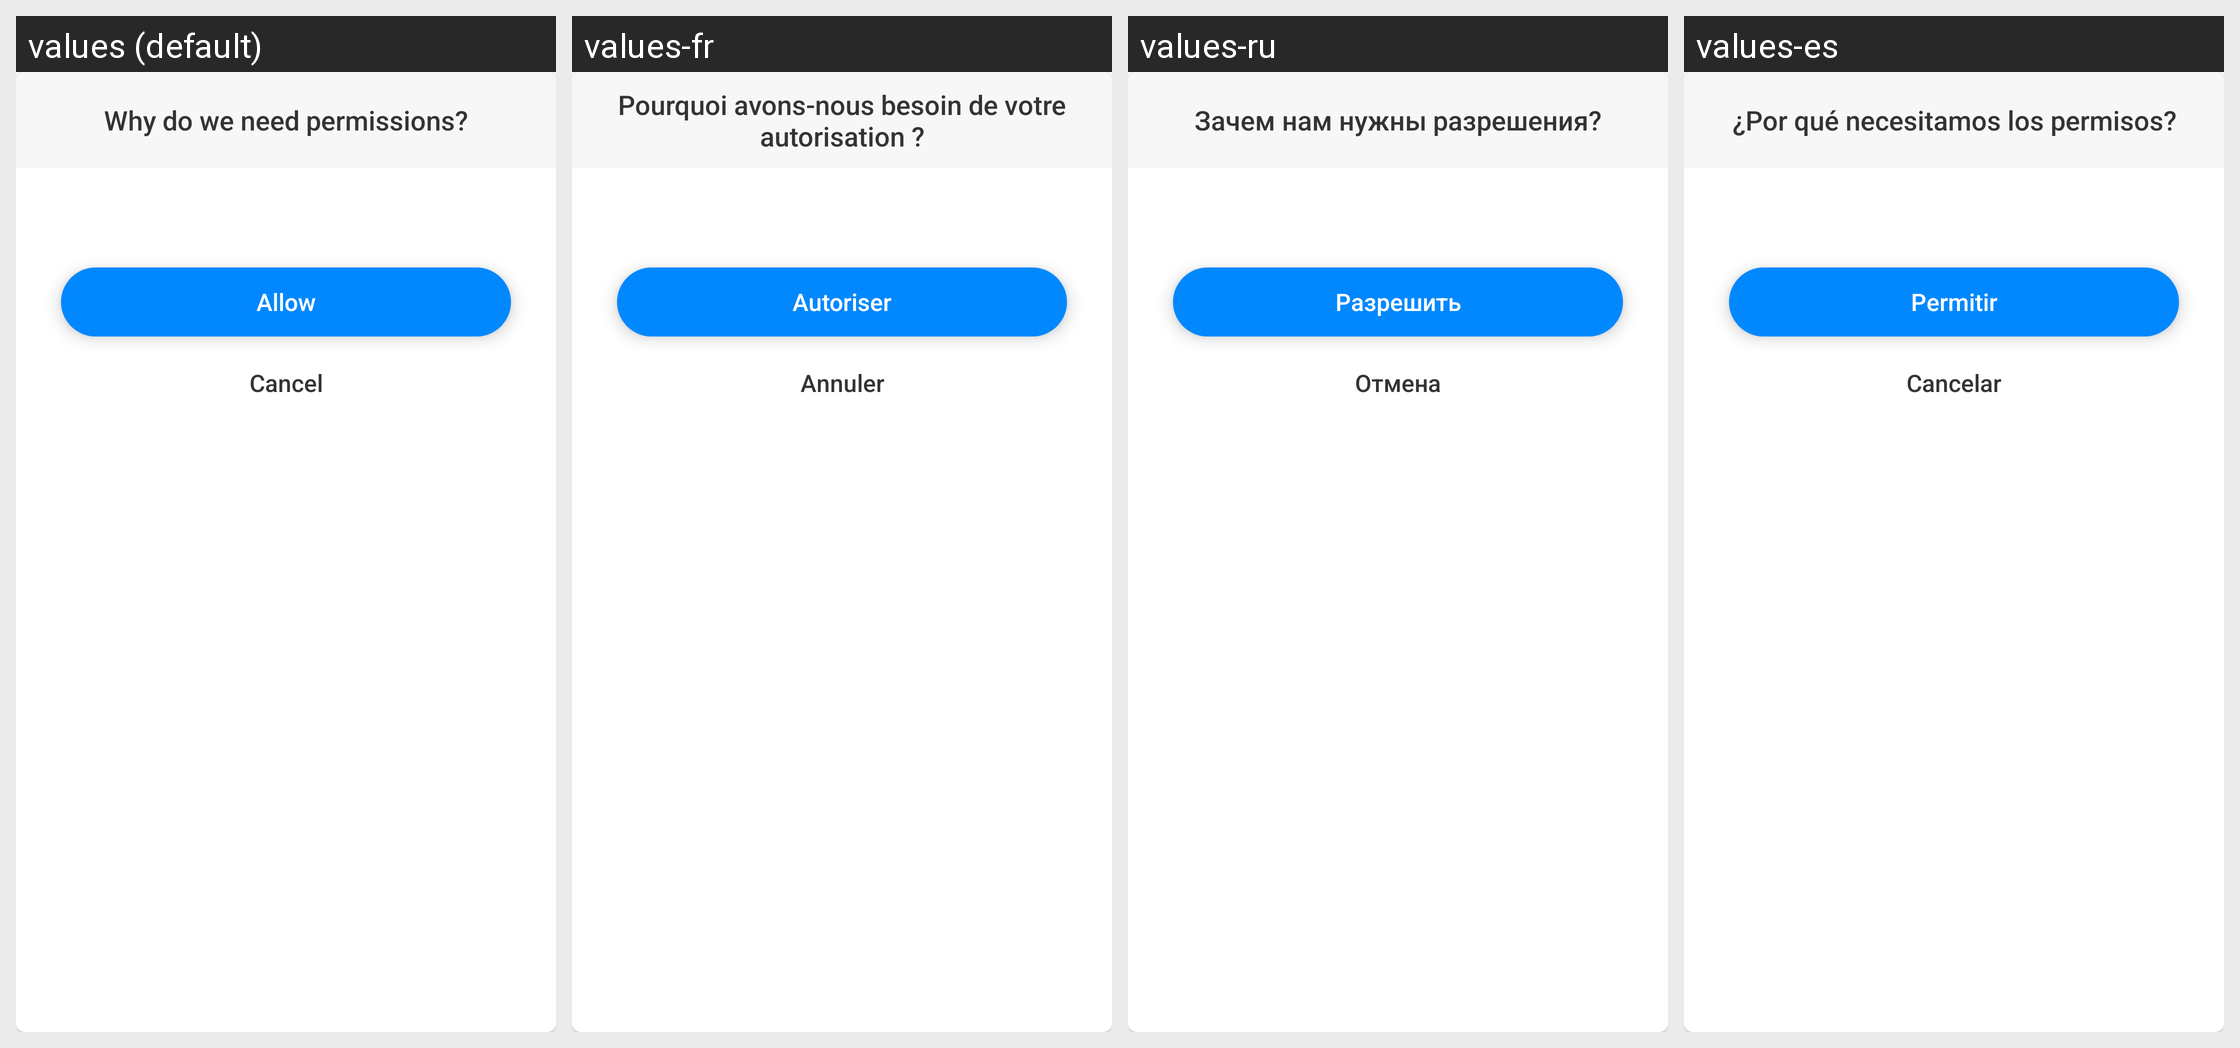

For this localized Android screen grid, give each drawn string resource with its value in every locale shown.
Android screen res/layout/layout_dialog_permission_camera.xml rendered under 4 locales, left to right: values (default), values-fr, values-ru, values-es. Device: Nexus 5 (rendered at 1080×1920; each locale shown at half size, 540×960, under a caption strip naming it); theme AppTheme.
Other locales in the repository, not shown: values-ar, values-bn, values-bn-rIN, values-de, values-fa, values-hi, values-in, values-it, values-ja, values-ko, values-ms, values-nl, values-pl, values-pt, values-sv, values-th, values-th-rTH, values-tr, values-uk, values-vi, values-zh-rCN, values-zh-rTW.
Strings drawn on this screen, with the default value and each locale's value (text and hints the layout hard-codes, and strings that could not be matched under every locale, appear in the picture but are not listed):

why_need_permissions
  values: Why do we need permissions?
  values-fr: Pourquoi avons-nous besoin de votre autorisation ?
  values-ru: Зачем нам нужны разрешения?
  values-es: ¿Por qué necesitamos los permisos?

allow
  values: Allow
  values-fr: Autoriser
  values-ru: Разрешить
  values-es: Permitir

button_cancel
  values: Cancel
  values-fr: Annuler
  values-ru: Отмена
  values-es: Cancelar
